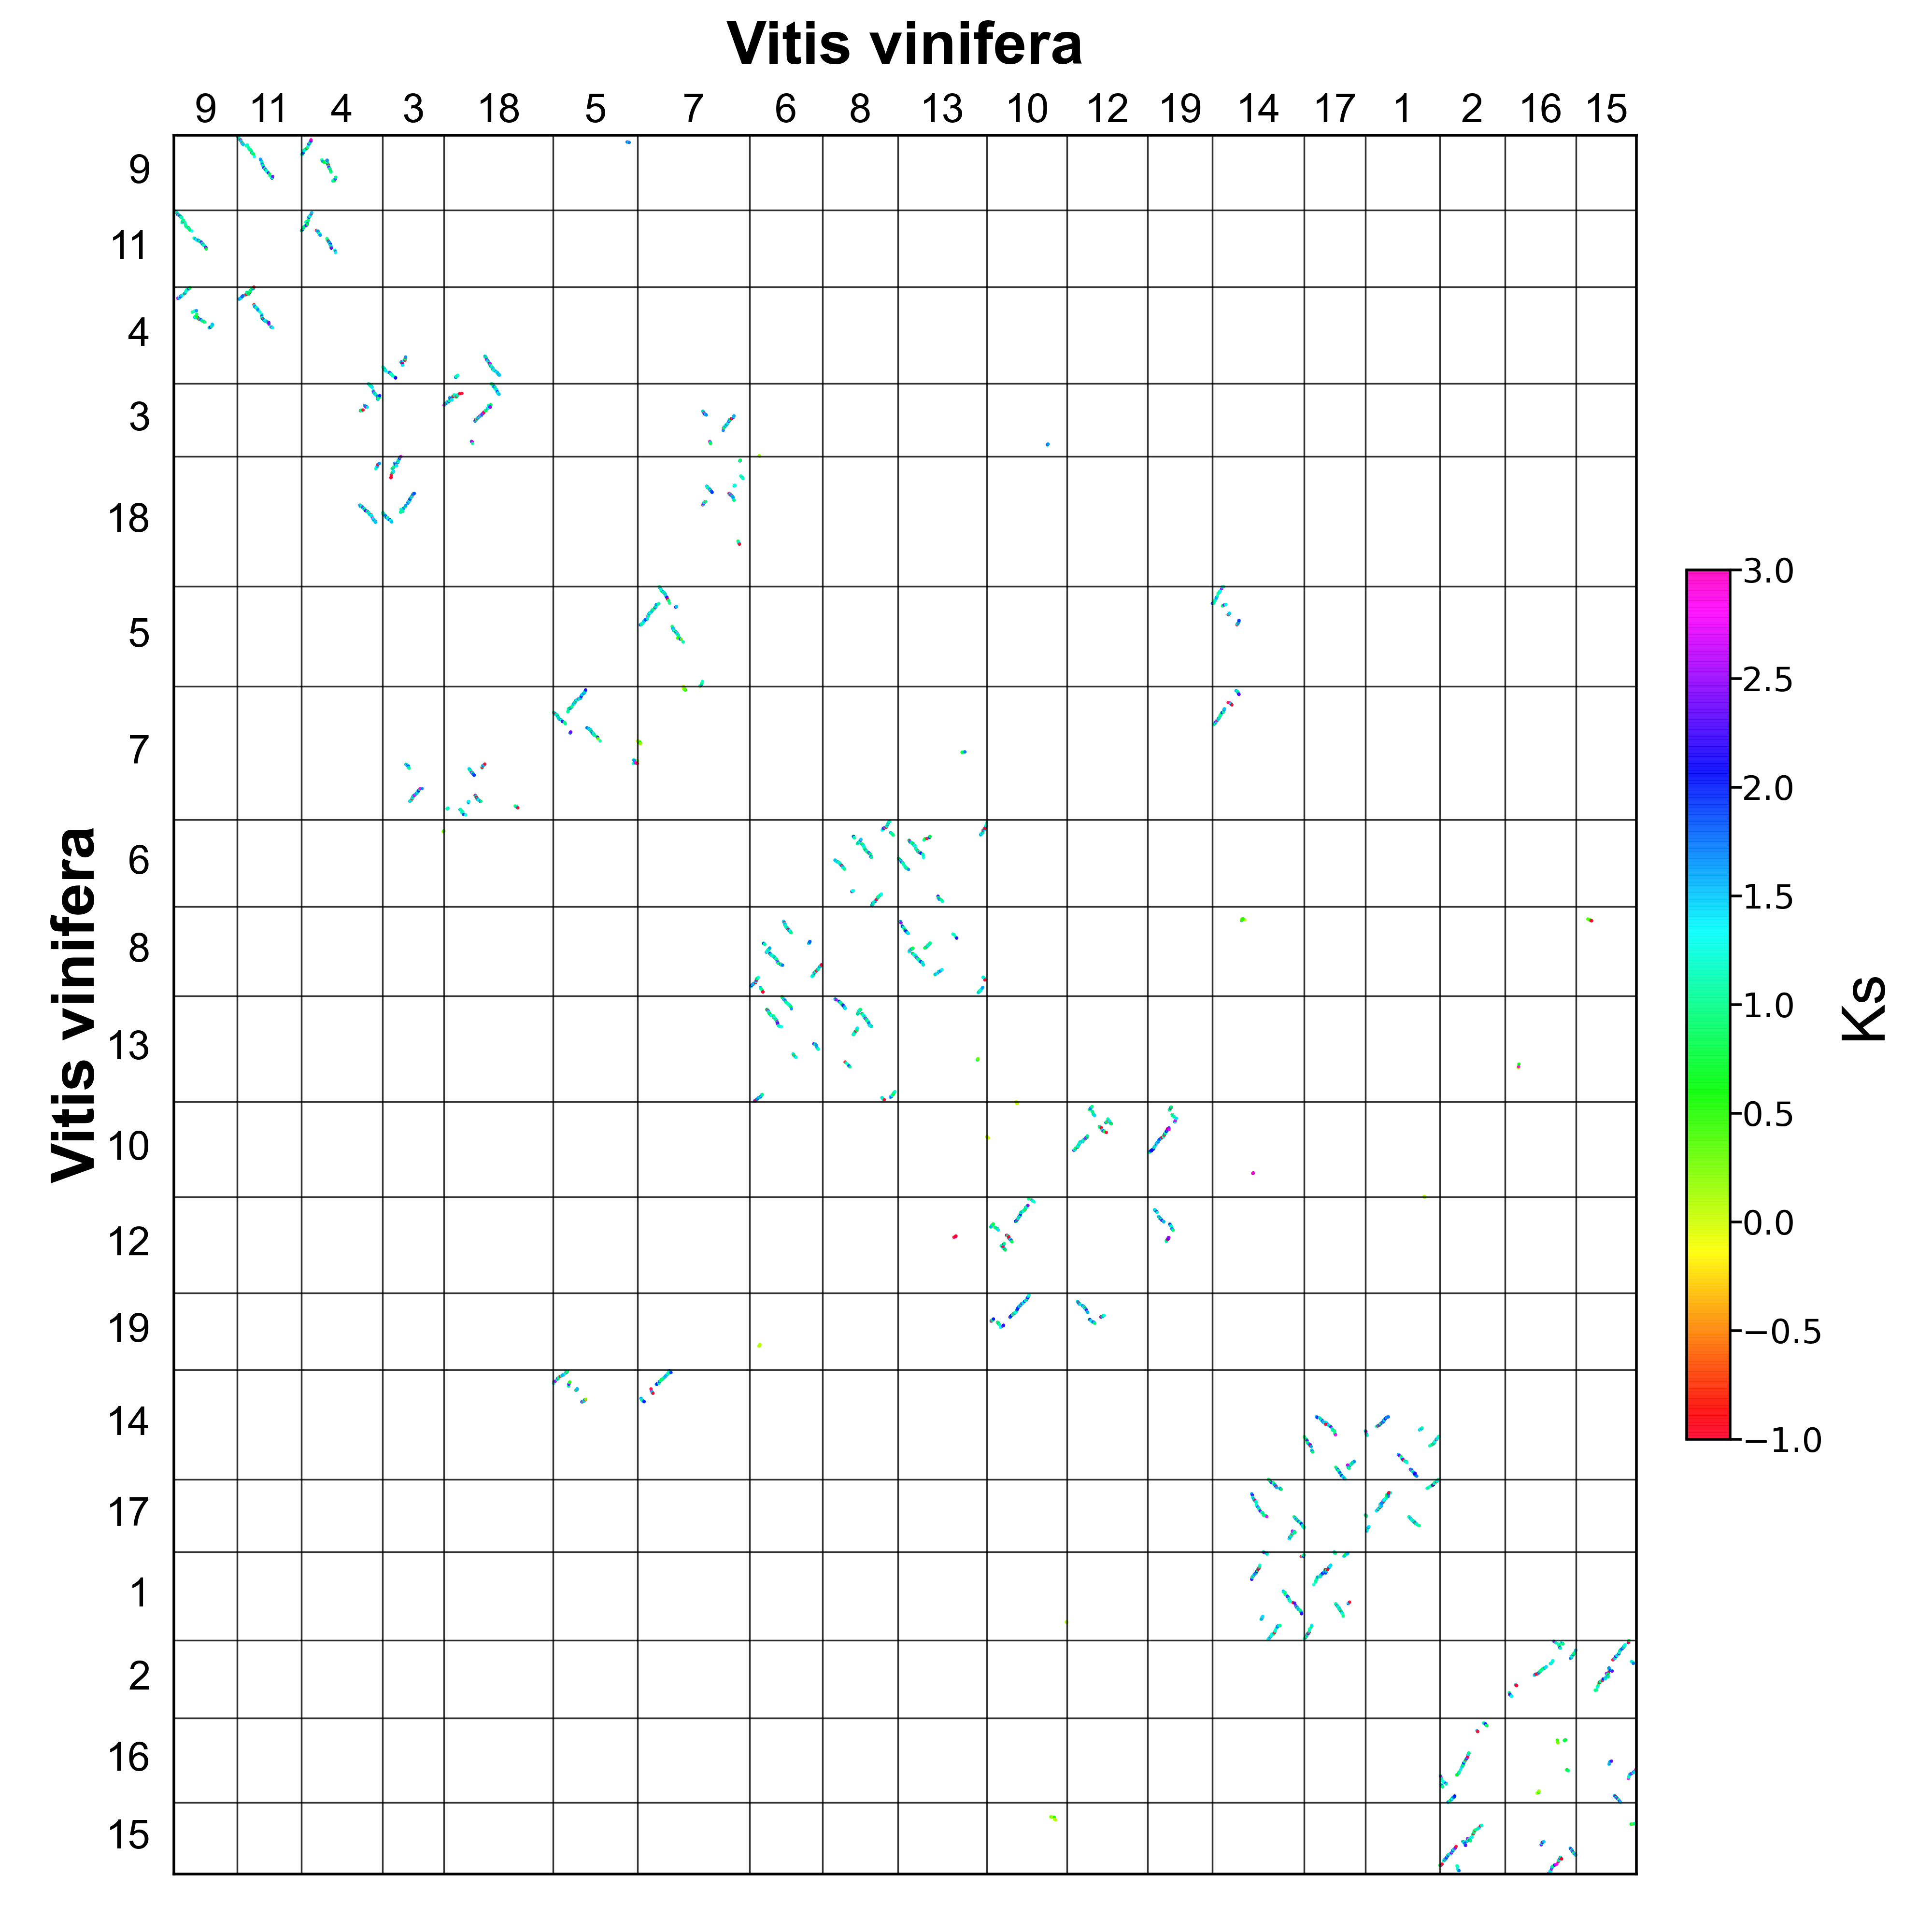

Values plotted in this chart, from the file beside it:
id, chr1, chr2, start1, end1, start2, end2, pvalue, length, ks_median, ks_average, homo1, homo2, homo3, homo4, homo5, block1, block2, ks, density1, density2, class1, class2
40, 1, 10, 1112, 1123, 1509, 1518, 0.0056, 6, 0.01125, 0.02853, 0.8333, 0.8333, 0.8333, 1.0, 1.0, 1112_1115_1117_1118_1122_1123, 1509_1510_1511_1514_1517_1518, 0.0109_0.0116_0.0157_0.0038_0.0_0.1292, 0.5, 0.6, 0, 0
41, 1, 14, 436.0, 210.0, 750.0, 903.0, 0.0196, 34, 1.617, 1.613, 0.5882, 0.8529, 0.9412, 0.9412, 0.9412, 436_434_404_400_380_375_372_369_360_357_…, 750_751_757_763_781_782_785_786_795_803_…, 1.6903_2.2874_1.6887_1.0064_2.196_1.65_0…, 0.1498, 0.2208, 0, 0
42, 1, 14, 1391, 1169, 1061, 1286, 0.0651, 32, 1.314, 1.51, 0.4375, 0.625, 0.6875, 0.7188, 0.8438, 1391_1382_1381_1375_1359_1355_1354_1348_…, 1061_1068_1071_1084_1099_1100_1102_1104_…, 1.0939_1.3899_4.5227_1.4264_1.0873_2.995…, 0.1435, 0.1416, 0, 0
43, 1, 14, 807.0, 985.0, 1532, 1695, 0.0546, 26, 1.5, 1.587, 0.6923, 0.8077, 0.9231, 0.9615, 0.9615, 807_815_855_872_874_877_881_884_886_887_…, 1532_1563_1585_1593_1595_1598_1605_1607_…, -1_2.2194_2.4368_1.4999_2.0082_1.4062_1.…, 0.1453, 0.1585, 0, 0
44, 1, 14, 623.0, 788.0, 1348, 1478, 0.1094, 23, 1.393, 1.599, 0.4348, 0.6957, 0.7826, 0.913, 0.913, 623_630_637_638_639_640_645_676_686_688_…, 1348_1352_1355_1357_1359_1360_1381_1383_…, 1.3723_1.7293_1.4312_1.4136_1.4261_3.582…, 0.1386, 0.1756, 0, 0
45, 1, 14, 1072, 1026, 926.0, 959.0, 0.0158, 8, 1.296, 1.437, 0.75, 0.875, 1.0, 1.0, 1.0, 1072_1066_1046_1041_1039_1037_1033_1026, 926_939_942_948_949_951_954_959, 1.1013_1.6732_1.3307_1.0063_1.2616_2.517…, 0.1702, 0.2353, 0, 0
46, 1, 14, 1.0, 35.0, 972.0, 1043, 0.1002, 8, 1.366, 1.504, 0.125, 0.75, 0.75, 0.875, 1.0, 1_5_6_11_17_21_22_35, 972_976_977_985_1020_1029_1036_1043, 1.4835_0.9942_1.1059_2.6082_1.5833_1.248…, 0.2286, 0.1111, 0, 0
47, 1, 14, 69.0, 47.0, 1687, 1739, 0.026, 7, 1.142, 1.271, 0.2857, 0.5714, 0.7143, 0.8571, 0.8571, 69_68_67_52_50_48_47, 1687_1715_1731_1735_1737_1738_1739, -1_1.1489_2.0629_0.9754_1.2112_1.1346_1.…, 0.3043, 0.1321, 0, 0
48, 1, 14, 941.0, 930.0, 1653, 1666, 0.0698, 5, 1.48, 1.622, 0.8, 1.0, 1.0, 1.0, 1.0, 941_934_933_931_930, 1653_1660_1663_1665_1666, 2.1609_2.0991_1.4798_1.4109_0.9581, 0.4167, 0.3571, 0, 0
49, 1, 14, 836.0, 818.0, 1545, 1561, 0.0367, 5, 1.316, 1.638, 0.8, 1.0, 1.0, 1.0, 1.0, 836_834_826_824_818, 1545_1547_1552_1553_1561, 3.0945_1.3156_1.2128_1.1984_1.3684, 0.2632, 0.2941, 0, 0
51, 1, 17, 521.0, 211.0, 179.0, 501.0, 0.0438, 50, 1.435, 1.643, 0.58, 0.78, 0.88, 0.94, 0.94, 521_519_480_464_461_451_436_434_405_401_…, 179_200_213_214_216_226_231_232_246_252_…, 1.2283_5.8074_1.1146_1.1223_1.2389_0.850…, 0.1608, 0.1548, 0, 0
52, 1, 17, 826.0, 1022, 596.0, 737.0, 0.0086, 36, 1.176, 1.222, 0.5833, 0.8611, 0.9722, 1.0, 1.0, 826_828_832_838_851_855_861_863_871_872_…, 596_597_599_603_619_621_629_630_634_635_…, 0.8994_0.875_1.3486_1.0909_1.1983_-1_1.1…, 0.1827, 0.2535, 0, 0
53, 1, 17, 1384, 1169, 2.0, 142.0, 0.0204, 29, 1.21, 1.393, 0.7241, 0.8621, 0.9655, 0.9655, 0.9655, 1384_1378_1362_1360_1358_1355_1349_1347_…, 2_14_19_21_28_30_35_39_40_41_44_45_47_50…, 1.0601_1.2266_1.3322_1.3034_1.1939_-1_-1…, 0.1343, 0.2057, 0, 0
55, 1, 17, 1.0, 22.0, 568.0, 593.0, 0.0333, 6, 1.367, 1.544, 0.5, 0.6667, 1.0, 1.0, 1.0, 1_5_16_17_21_22, 568_572_576_583_589_593, 1.585_0.8341_1.5273_1.2063_0.9603_3.1532, 0.2727, 0.2308, 0, 0
56, 1, 17, 68.0, 24.0, 749.0, 824.0, 0.0349, 7, 1.409, 1.353, 0.7143, 1.0, 1.0, 1.0, 1.0, 68_60_47_46_36_26_24, 749_767_771_774_803_809_824, 1.4088_1.6478_1.3349_0.6575_1.3101_1.594…, 0.1556, 0.09211, 0, 0
57, 1, 17, 334.0, 281.0, 405.0, 441.0, 0.0353, 8, 1.546, 1.534, 0.25, 0.75, 0.875, 0.875, 0.875, 334_316_312_308_299_284_283_281, 405_416_420_422_426_431_433_441, 1.9635_1.7659_1.7328_1.5465_1.5132_1.257…, 0.1481, 0.2162, 0, 0
58, 1, 17, 822.0, 799.0, 832.0, 857.0, 0.0224, 6, 1.479, 1.589, 0.3333, 0.6667, 0.6667, 0.6667, 0.8333, 822_818_812_811_805_799, 832_837_841_842_853_857, 1.6727_2.1543_1.3187_1.3209_1.4791_-1, 0.25, 0.2308, 0, 0
59, 1, 17, 638.0, 617.0, 964.0, 982.0, 0.016, 5, 1.453, 1.382, 0.8, 1.0, 1.0, 1.0, 1.0, 638_635_632_623_617, 964_969_972_975_982, 1.4946_1.3871_1.5019_1.4526_1.0756, 0.2273, 0.2632, 0, 0
60, 1, 17, 400.0, 390.0, 251.0, 262.0, 0.0604, 5, 1.181, 1.7, 0.0, 0.4, 0.4, 0.6, 0.6, 400_399_394_393_390, 251_252_254_255_262, 2.8138_2.8614_0.8513_0.7918_1.1805, 0.4545, 0.4167, 0, 0
62, 10, 1, 1509, 1518, 1112, 1123, 0.0049, 6, 0.01125, 0.02853, 1.0, 1.0, 1.0, 1.0, 1.0, 1509_1510_1511_1514_1517_1518, 1112_1115_1117_1118_1122_1123, 0.0109_0.0116_0.0157_0.0038_0.0_0.1292, 0.6, 0.5, 0, 0
72, 10, 10, 3.0, 30.0, 558.0, 576.0, 0.0005, 18, 0.01, 0.02196, 0.9444, 1.0, 1.0, 1.0, 1.0, 3_5_6_7_8_9_10_12_13_14_17_18_19_20_25_2…, 558_559_560_561_562_563_564_565_566_567_…, 0.0036_0.029_0.0062_0.0228_0.007_0.013_0…, 0.6429, 0.9474, 0, 0
73, 10, 10, 558.0, 576.0, 3.0, 30.0, 0.0009, 18, 0.01, 0.02196, 0.8333, 0.9444, 1.0, 1.0, 1.0, 558_559_560_561_562_563_564_565_566_567_…, 3_5_6_7_8_9_10_12_13_14_17_18_19_20_25_2…, 0.0036_0.029_0.0062_0.0228_0.007_0.013_0…, 0.9474, 0.6429, 0, 0
118, 10, 10, 14.0, 23.0, 555.0, 576.0, 0.069, 5, 0.0184, 0.8763, 0.6, 0.6, 1.0, 1.0, 1.0, 14_17_21_22_23, 555_570_573_575_576, 2.4232_1.9349_0.0_0.0184_0.0051, 0.5, 0.2273, 0, 0
119, 10, 10, 555.0, 576.0, 14.0, 23.0, 0.0895, 5, 0.0184, 1.3, 0.4, 0.6, 0.6, 0.8, 1.0, 555_568_573_575_576, 14_19_21_22_23, 2.4232_4.0537_0.0_0.0184_0.0051, 0.2273, 0.5, 0, 0
144, 10, 12, 774.0, 544.0, 133.0, 388.0, 0.0217, 56, 1.283, 1.432, 0.5893, 0.8571, 0.9107, 0.9464, 0.9643, 774_767_763_758_749_748_747_740_737_729_…, 133_139_153_159_160_161_162_168_169_190_…, 2.3254_1.0154_1.1709_1.3144_1.6045_0.733…, 0.2424, 0.2188, 0, 0
145, 10, 12, 392.0, 490.0, 610.0, 748.0, 0.066, 20, 1.188, 1.815, 0.55, 0.7, 0.75, 0.75, 0.9, 392_395_400_402_411_412_414_415_419_421_…, 610_613_619_623_626_629_633_652_654_655_…, 3.3588_0.7766_2.9633_1.1345_1.0826_0.979…, 0.202, 0.1439, 0, 0
146, 10, 12, 124.0, 77.0, 428.0, 477.0, 0.0189, 10, 1.036, 1.192, 0.4, 1.0, 1.0, 1.0, 1.0, 124_123_120_118_114_106_98_96_80_77, 428_430_440_441_442_446_453_455_474_477, 0.819_0.7814_0.8198_1.3814_1.0841_1.9715…, 0.2083, 0.2, 0, 0
147, 10, 12, 158.0, 219.0, 484.0, 525.0, 0.0167, 9, 1.216, 1.248, 0.8889, 0.8889, 1.0, 1.0, 1.0, 158_160_166_198_199_201_202_212_219, 484_485_486_502_503_504_506_518_525, 1.0307_1.4773_0.9246_1.2163_1.2397_1.870…, 0.1452, 0.2143, 0, 0
148, 10, 12, 259.0, 351.0, 773.0, 840.0, 0.067, 10, 1.247, 1.436, 0.4, 0.7, 0.9, 0.9, 1.0, 259_273_280_301_304_305_312_338_348_351, 773_776_780_786_788_797_811_820_838_840, 3.4196_1.3198_1.0291_1.0976_1.1776_1.316…, 0.1075, 0.1471, 0, 0
149, 10, 12, 849.0, 899.0, 43.0, 75.0, 0.0907, 5, 1.22, 1.457, 0.6, 0.8, 1.0, 1.0, 1.0, 849_864_865_876_899, 43_56_60_63_75, 0.7633_2.6437_1.5463_1.1116_1.2195, 0.09804, 0.1515, 0, 0
150, 10, 12, 1179, 1187, 1061, 1066, 0.0515, 5, 1.331, 1.354, -0.4, -0.4, 0.2, 0.2, 0.4, 1179_1184_1185_1186_1187, 1061_1063_1064_1065_1066, 1.4738_1.2643_1.3259_1.3759_1.3309, 0.5556, 0.8333, 0, 0
151, 10, 12, 334.0, 305.0, 738.0, 796.0, 0.1401, 6, 1.361, 1.412, 0.6667, 0.6667, 0.8333, 1.0, 1.0, 334_324_323_322_307_305, 738_749_753_755_788_796, 1.7654_1.9693_1.1296_0.8332_-1_1.3612, 0.2, 0.1017, 0, 0
154, 10, 14, 1141, 1133, 772.0, 780.0, 0.0641, 6, 2.86, 2.631, -0.6667, -0.6667, -0.6667, -0.3333, 0.0, 1141_1140_1139_1135_1134_1133, 772_774_775_776_778_780, 1.6091_-1_2.1408_2.8598_3.5887_2.9557, 0.6667, 0.6667, 0, 0
156, 10, 16, 1322, 1326, 799.0, 815.0, 0.0421, 5, 0.5689, 0.6076, -0.2, -0.2, 0.0, 0.4, 0.6, 1322_1323_1324_1325_1326, 799_805_807_809_815, 0.5611_0.608_0.7983_0.5689_0.5018, 1.0, 0.2941, 0, 0
162, 10, 19, 802.0, 417.0, 31.0, 402.0, 0.116, 65, 1.758, 1.762, 0.4154, 0.5846, 0.6615, 0.7385, 0.8615, 802_801_797_784_782_781_779_775_774_773_…, 31_34_36_53_66_67_68_70_71_73_75_76_92_9…, 1.3201_0.9576_1.0701_1.9618_1.7203_2.003…, 0.1684, 0.1747, 0, 0
163, 10, 19, 128.0, 85.0, 412.0, 445.0, 0.0175, 15, 0.9826, 1.352, 0.5333, 0.6667, 0.8, 0.8667, 0.9333, 128_125_124_123_119_103_102_101_98_97_96…, 412_415_418_420_424_431_432_434_435_436_…, 2.058_0.9561_0.906_0.9655_0.9997_0.7936_…, 0.3409, 0.4412, 0, 0
164, 10, 19, 204.0, 240.0, 465.0, 498.0, 0.0229, 9, 1.137, 1.21, 0.7778, 0.8889, 1.0, 1.0, 1.0, 204_208_216_217_221_232_233_239_240, 465_466_469_472_474_493_495_497_498, -1_1.1343_1.0744_1.23_0.7643_1.5384_1.74…, 0.2432, 0.2647, 0, 0
167, 10, 19, 442.0, 429.0, 375.0, 399.0, 0.141, 8, 2.116, 2.304, -0.5, -0.375, 0.0, 0.25, 0.375, 442_441_439_438_436_435_434_429, 375_376_386_388_389_391_398_399, 1.6916_2.5958_1.5358_2.1159_4.1421_-1_2.…, 0.5714, 0.32, 0, 0
168, 10, 19, 318.0, 263.0, 511.0, 542.0, 0.1293, 6, 1.566, 1.737, 0.5, 0.8333, 0.8333, 0.8333, 0.8333, 318_317_315_300_264_263, 511_518_520_524_541_542, 2.0164_1.6863_1.1995_2.7171_1.356_1.4462, 0.1071, 0.1875, 0, 0
169, 10, 19, 431.0, 441.0, 376.0, 402.0, 0.155, 6, 2.792, 2.592, -0.1667, 0.0, 0.0, 0.1667, 0.6667, 431_436_438_439_440_441, 376_388_389_398_399_402, -1_2.8058_2.1774_2.9082_2.2765_2.7924, 0.5455, 0.2222, 0, 0
172, 10, 19, 784.0, 775.0, 66.0, 72.0, 0.062, 6, 2.044, 1.952, -0.5, -0.3333, 0.0, 0.3333, 0.3333, 784_783_782_781_779_775, 66_67_68_70_71_72, 1.7218_1.3749_2.0442_2.1571_2.3696_2.044…, 0.6, 0.8571, 0, 0
178, 10, 5, 332.0, 325.0, 554.0, 565.0, 0.0578, 5, 2.097, 2.435, 0.0, 0.2, 0.4, 0.6, 0.6, 332_331_329_328_325, 554_555_559_561_565, 2.0971_1.3452_3.8484_2.9845_1.9016, 0.625, 0.4167, 0, 0
180, 10, 7, 1198, 1251, 1957, 1970, 0.1054, 5, 0.5356, 0.4398, 0.2, 0.4, 0.8, 0.8, 0.8, 1198_1199_1210_1211_1251, 1957_1958_1960_1969_1970, 0.034_0.7951_0.2117_0.5356_0.6227, 0.09259, 0.3571, 0, 0
181, 10, 8, 715.0, 765.0, 361.0, 398.0, 0.0978, 5, 1.789, 1.789, 0.6, 0.8, 0.8, 0.8, 0.8, 715_731_732_763_765, 361_387_395_396_398, 1.789_-1_-1_-1_-1, 0.09804, 0.1316, 0, 0
217, 11, 16, 118.0, 145.0, 60.0, 65.0, 0.1514, 5, 1.984, 1.984, -0.6, -0.4, -0.2, 0.0, 0.2, 118_121_127_130_145, 60_61_62_63_65, -1_-1_-1_1.9842_-1, 0.1786, 0.8333, 0, 0
218, 11, 4, 321.0, 37.0, 1.0, 193.0, 0.0542, 35, 1.306, 1.48, 0.6286, 0.8571, 0.9143, 0.9429, 0.9429, 321_320_316_304_289_278_274_271_269_265_…, 1_7_11_18_29_31_37_40_42_43_69_70_71_72_…, -1_1.271_0.8995_2.0442_0.7784_0.8962_0.7…, 0.1228, 0.1813, 0, 0
219, 11, 4, 449.0, 602.0, 471.0, 564.0, 0.0189, 28, 1.324, 1.47, 0.75, 0.8571, 0.8929, 0.9286, 0.9643, 449_450_472_473_476_478_489_504_505_512_…, 471_481_490_491_494_497_508_518_519_524_…, 3.3659_0.8741_1.034_1.17_1.1386_1.099_-1…, 0.1818, 0.2979, 0, 0
220, 11, 4, 321.0, 396.0, 282.0, 353.0, 0.0455, 15, 1.305, 1.376, 0.9333, 1.0, 1.0, 1.0, 1.0, 321_327_329_332_338_341_348_356_365_371_…, 282_295_302_305_312_317_319_321_329_338_…, -1_1.0315_1.526_1.287_1.8683_1.0389_2.27…, 0.1974, 0.2083, 0, 0
221, 11, 4, 186.0, 221.0, 84.0, 112.0, 0.0336, 8, 0.9885, 1.151, 0.75, 1.0, 1.0, 1.0, 1.0, 186_188_191_195_202_205_216_221, 84_85_90_92_100_102_111_112, 0.8689_0.9942_1.1983_1.4432_0.9828_0.929…, 0.2222, 0.2759, 0, 0
222, 11, 4, 635.0, 674.0, 632.0, 647.0, 0.0147, 6, 1.247, 1.385, 0.8333, 1.0, 1.0, 1.0, 1.0, 635_652_654_661_663_674, 632_639_640_641_642_647, 1.2881_1.0584_0.875_1.2059_2.5827_1.2994, 0.15, 0.375, 0, 0
223, 11, 4, 732.0, 785.0, 665.0, 688.0, 0.042, 5, 1.07, 1.15, 0.8, 1.0, 1.0, 1.0, 1.0, 732_754_759_769_785, 665_671_677_679_688, 0.9698_1.0702_1.2562_1.4223_1.0296, 0.09259, 0.2083, 0, 0
224, 11, 4, 920.0, 951.0, 246.0, 261.0, 0.0383, 5, 1.073, 1.366, 0.4, 0.4, 0.4, 0.8, 0.8, 920_922_929_949_951, 246_248_254_258_261, 0.8567_1.0382_1.0729_2.0754_1.7886, 0.1562, 0.3125, 0, 0
227, 11, 9, 8.0, 329.0, 10.0, 341.0, 0.038, 50, 1.151, 1.342, 0.68, 0.82, 0.86, 0.88, 0.92, 8_11_13_17_19_24_25_30_40_50_51_53_55_58…, 10_18_19_24_28_31_38_44_57_63_64_65_68_7…, 0.9644_1.8405_4.3387_0.9376_1.1724_2.068…, 0.1553, 0.1506, 0, 0
228, 11, 9, 443.0, 616.0, 381.0, 611.0, 0.1096, 29, 1.378, 1.625, 0.4138, 0.6897, 0.7931, 0.8621, 0.8966, 443_449_455_469_472_474_476_477_483_489_…, 381_402_404_429_433_434_460_462_468_474_…, 1.0066_5.1621_1.5828_0.9159_1.2821_1.375…, 0.1667, 0.1255, 0, 0
229, 11, 9, 195.0, 158.0, 155.0, 179.0, 0.0127, 12, 1.082, 1.115, 0.5, 0.75, 0.75, 0.9167, 0.9167, 195_191_190_189_188_186_183_178_173_168_…, 155_158_159_162_163_164_165_167_170_171_…, 1.1579_1.3122_1.0011_0.9082_1.0257_1.401…, 0.3158, 0.48, 0, 0
230, 11, 9, 676.0, 661.0, 656.0, 681.0, 0.0162, 5, 1.391, 1.667, 0.8, 1.0, 1.0, 1.0, 1.0, 676_665_663_662_661, 656_671_679_680_681, 2.3945_1.1775_2.1572_1.3914_1.2122, 0.3125, 0.1923, 0, 0
231, 11, 9, 929.0, 954.0, 1106, 1114, 0.094, 5, 1.238, 1.444, 0.2, 0.2, 0.6, 0.8, 0.8, 929_934_951_953_954, 1106_1108_1110_1112_1114, 1.2385_2.0382_0.9712_0.9246_2.0486, 0.1923, 0.5556, 0, 0
232, 12, 10, 388.0, 133.0, 544.0, 781.0, 0.0056, 53, 1.272, 1.428, 0.7358, 0.9057, 0.9623, 0.9811, 1.0, 388_387_386_383_370_363_362_358_352_348_…, 544_547_548_562_571_574_575_579_581_586_…, 1.0006_3.479_2.0557_0.8546_2.4142_1.7166…, 0.207, 0.2227, 0, 0
233, 12, 10, 608.0, 713.0, 377.0, 479.0, 0.0958, 21, 1.395, 1.657, 0.381, 0.5238, 0.619, 0.619, 0.7619, 608_609_610_613_619_623_626_629_632_654_…, 377_380_388_395_400_402_411_412_418_419_…, 1.8743_-1_3.1645_0.7766_2.9633_1.1345_1.…, 0.1981, 0.2039, 0, 0
234, 12, 10, 477.0, 428.0, 77.0, 124.0, 0.0371, 11, 1.084, 1.184, 0.6364, 0.9091, 0.9091, 0.9091, 1.0, 477_474_468_455_453_446_442_441_440_430_…, 77_80_84_96_98_104_114_118_120_123_124, 0.9879_0.864_1.5501_1.6465_1.5681_1.5179…, 0.22, 0.2292, 0, 0
... 339 more rows
